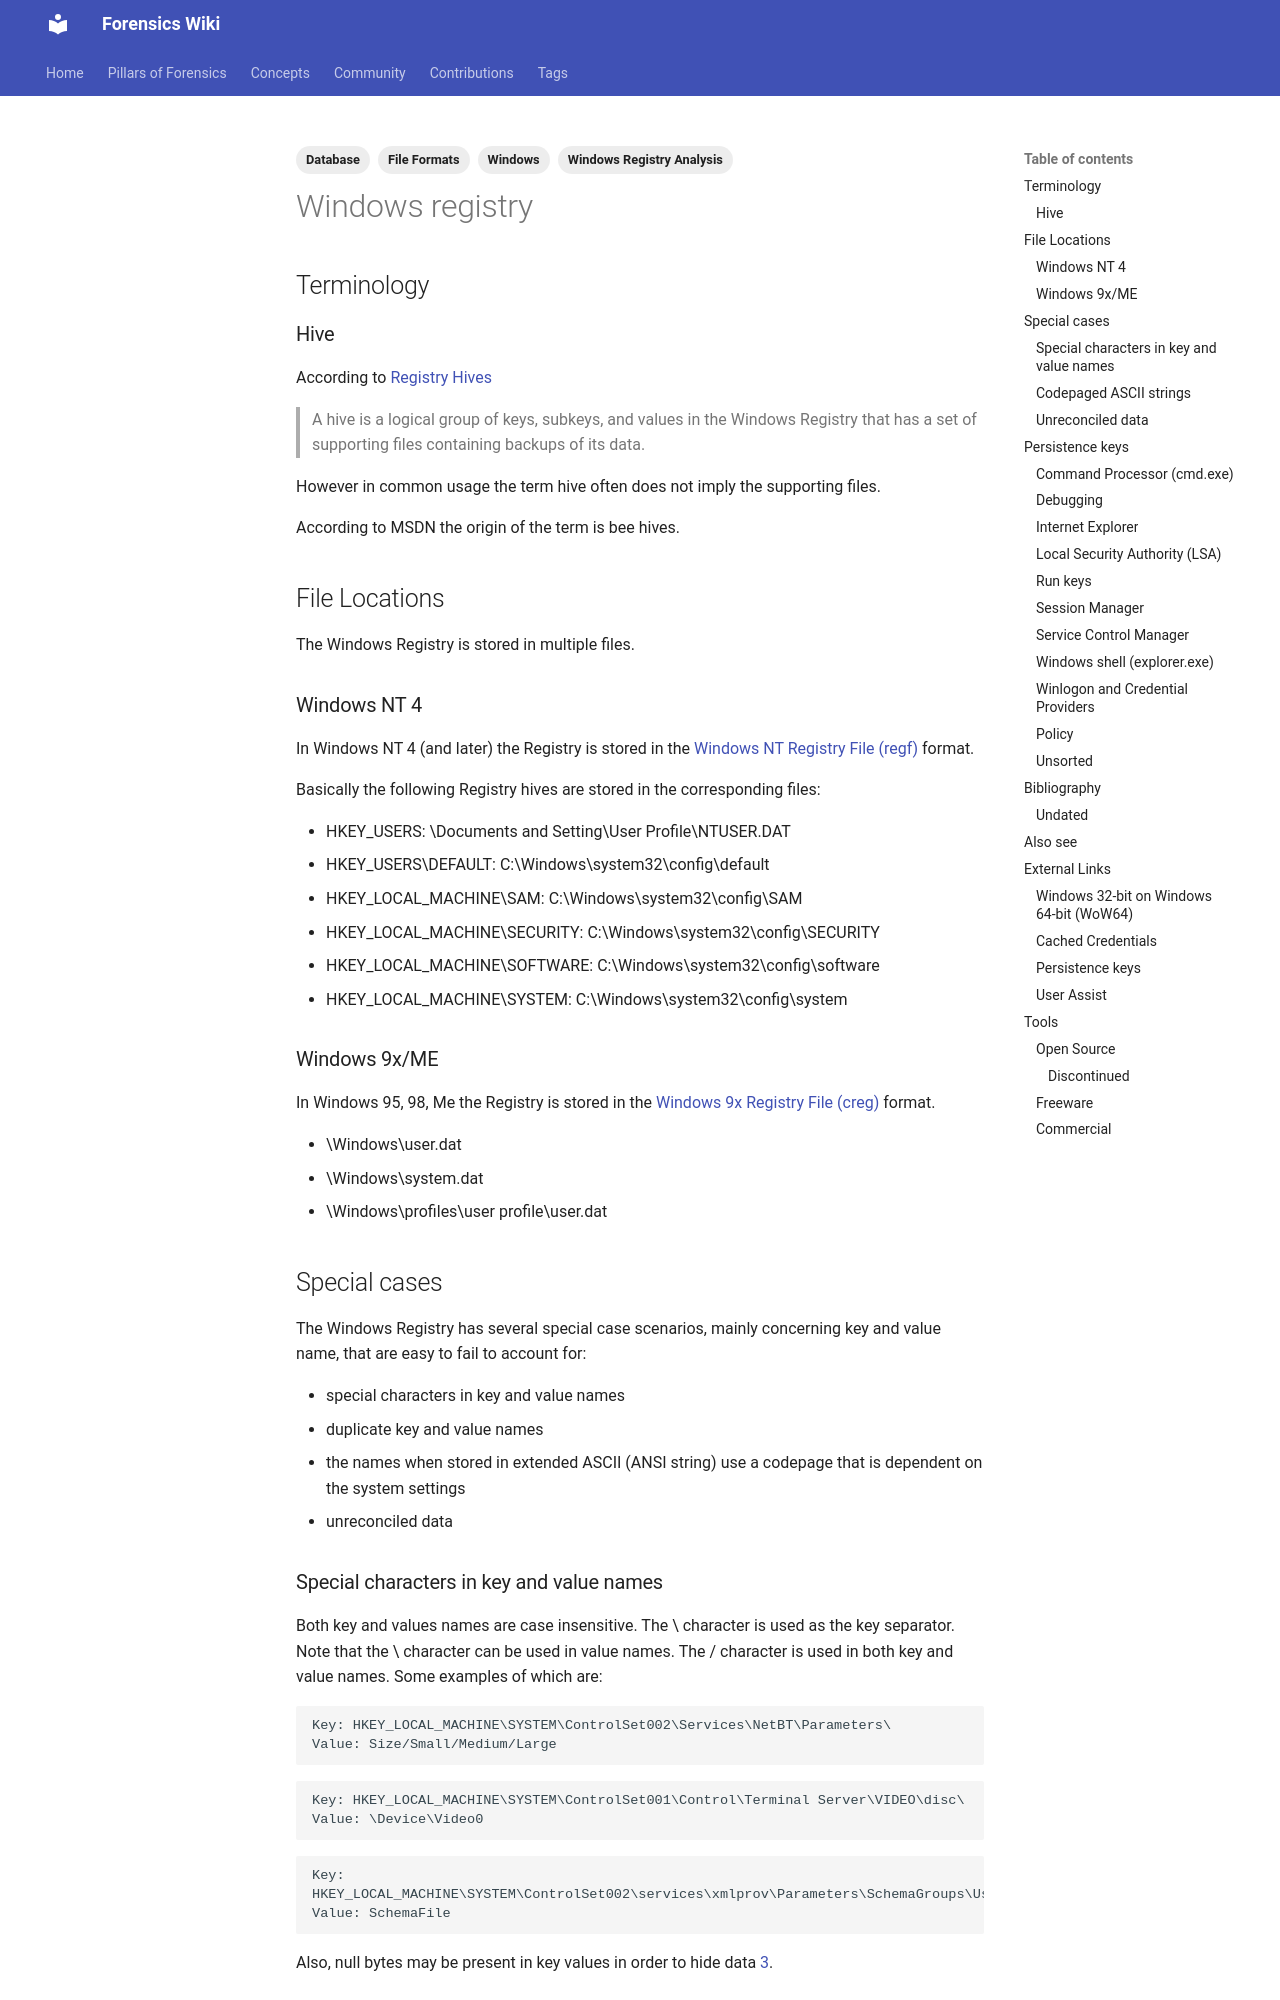

repository: forensicswiki/wiki · page: windows_registry/index.html · generator: mkdocs

---
tags:
  - Database
  - File Formats
  - Windows Registry Analysis
  - Windows
---
## Terminology

### Hive

According to [Registry Hives](https://learn.microsoft.com/en-us/windows/win32/sysinfo/registry-hives)

> A hive is a logical group of keys, subkeys, and values in the Windows
> Registry that has a set of supporting files containing backups of its data.

However in common usage the term hive often does not imply the supporting files.

According to MSDN the origin of the term is bee hives.

## File Locations

The Windows Registry is stored in multiple files.

### Windows NT 4

In Windows NT 4 (and later) the Registry is stored in the [Windows NT Registry File (regf)](windows_nt_registry_file_(regf).md)
format.

Basically the following Registry hives are stored in the corresponding
files:

* HKEY_USERS: \Documents and Setting\User Profile\NTUSER.DAT
* HKEY_USERS\DEFAULT: C:\Windows\system32\config\default
* HKEY_LOCAL_MACHINE\SAM: C:\Windows\system32\config\SAM
* HKEY_LOCAL_MACHINE\SECURITY: C:\Windows\system32\config\SECURITY
* HKEY_LOCAL_MACHINE\SOFTWARE: C:\Windows\system32\config\software
* HKEY_LOCAL_MACHINE\SYSTEM: C:\Windows\system32\config\system

### Windows 9x/ME

In Windows 95, 98, Me the Registry is stored in the [Windows 9x Registry File (creg)](windows_9x_registry_file_(creg).md)
format.

* \Windows\user.dat
* \Windows\system.dat
* \Windows\profiles\user profile\user.dat

## Special cases

The Windows Registry has several special case scenarios, mainly
concerning key and value name, that are easy to fail to account for:

* special characters in key and value names
* duplicate key and value names
* the names when stored in extended ASCII (ANSI string) use a codepage
  that is dependent on the system settings
* unreconciled data

### Special characters in key and value names

Both key and values names are case insensitive. The \ character is used
as the key separator. Note that the \ character can be used in value
names. The / character is used in both key and value names. Some
examples of which are:

```text
Key: HKEY_LOCAL_MACHINE\SYSTEM\ControlSet002\Services\NetBT\Parameters\
Value: Size/Small/Medium/Large
```

```text
Key: HKEY_LOCAL_MACHINE\SYSTEM\ControlSet001\Control\Terminal Server\VIDEO\disc\
Value: \Device\Video0
```

```text
Key:
HKEY_LOCAL_MACHINE\SYSTEM\ControlSet002\services\xmlprov\Parameters\SchemaGroups\User\http://www.microsoft.com/provisioning/eaptlsuserpropertiesv1\
Value: SchemaFile
```

Also, null bytes may be present in key values in order to hide data
[3](https://binaryforay.blogspot.com/2016/01/registry-values-starting-with-null.html).
